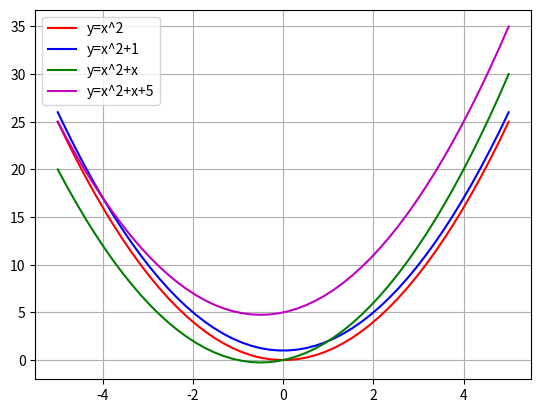

Reproduce this figure in Python.
import matplotlib.pyplot as plt
import numpy as np
x = np.linspace(-5,5)
#plt.ylim([-15,1000000])
y = x**2
plt.plot(x, y, '-r', label='y=x^2')

y = x**2+1
plt.plot(x, y, '-b', label='y=x^2+1')

y = x**2+x
plt.plot(x, y, '-g', label='y=x^2+x')

y = x**2+x+5
plt.plot(x, y, '-m', label='y=x^2+x+5')

plt.legend(loc='upper left')
plt.grid()
plt.show()
